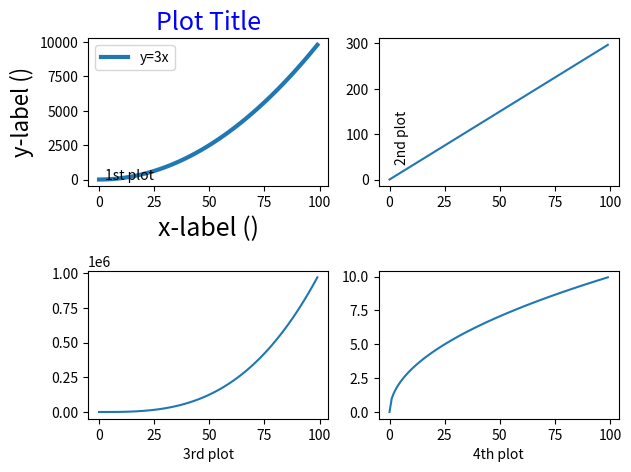

Reproduce this figure in Python.
# -*- coding: utf-8 -*-
"""
Created on Sat Jul 27 16:35:40 2024

@author: josep

This details plotting, for different plots, see DIFFERENT PLOTS image in the folder.

For basic plot commands, look for the image in the folder.

See DISPLAYING for different ways to see the plot.
"""

import numpy as np
import matplotlib.pyplot as plt

x_values = np.arange(100)
y_values = x_values**2

fig = plt.figure()
ax = fig.add_subplot(221) #subplot made in first row, first collumn of the first figure
ax.text(2.5,7.5,'1st plot')


ax.plot(x_values, y_values,linewidth = 3, label='y=3x',linestyle='solid') # arrays must be same size (same shape?), note the line width parameter and label

#linestyles include, dotted, solid, dashed, dashdot

ax.set_xlabel('x-label ()', fontsize=18)
ax.set_ylabel('y-label ()', fontsize=16)# different font sizes
ax.set_title('Plot Title',fontsize=18,color='blue') # can change the colour of labels, note the american spelling

ax1 = fig.add_subplot(222)
ax1.plot(x_values, 3*x_values)
ax1.text(2.5,40,'2nd plot',rotation=90)

ax2 = fig.add_subplot(223)
ax2.plot(x_values, x_values**3)
ax2.set_xlabel('3rd plot')

ax3 = fig.add_subplot(224)
ax3.plot(x_values,np.sqrt(x_values))
ax3.set_xlabel('4th plot')

fig.tight_layout(pad=1.0)

ax.legend(loc='upper left')
plt.savefig('example_plot.png',dpi=300)
plt.show()
plt.close()

'''
FINAL NOTE

To add mathmatical symbols into titles/labels, use LaTeX notation and surround it with $...$.

'''
